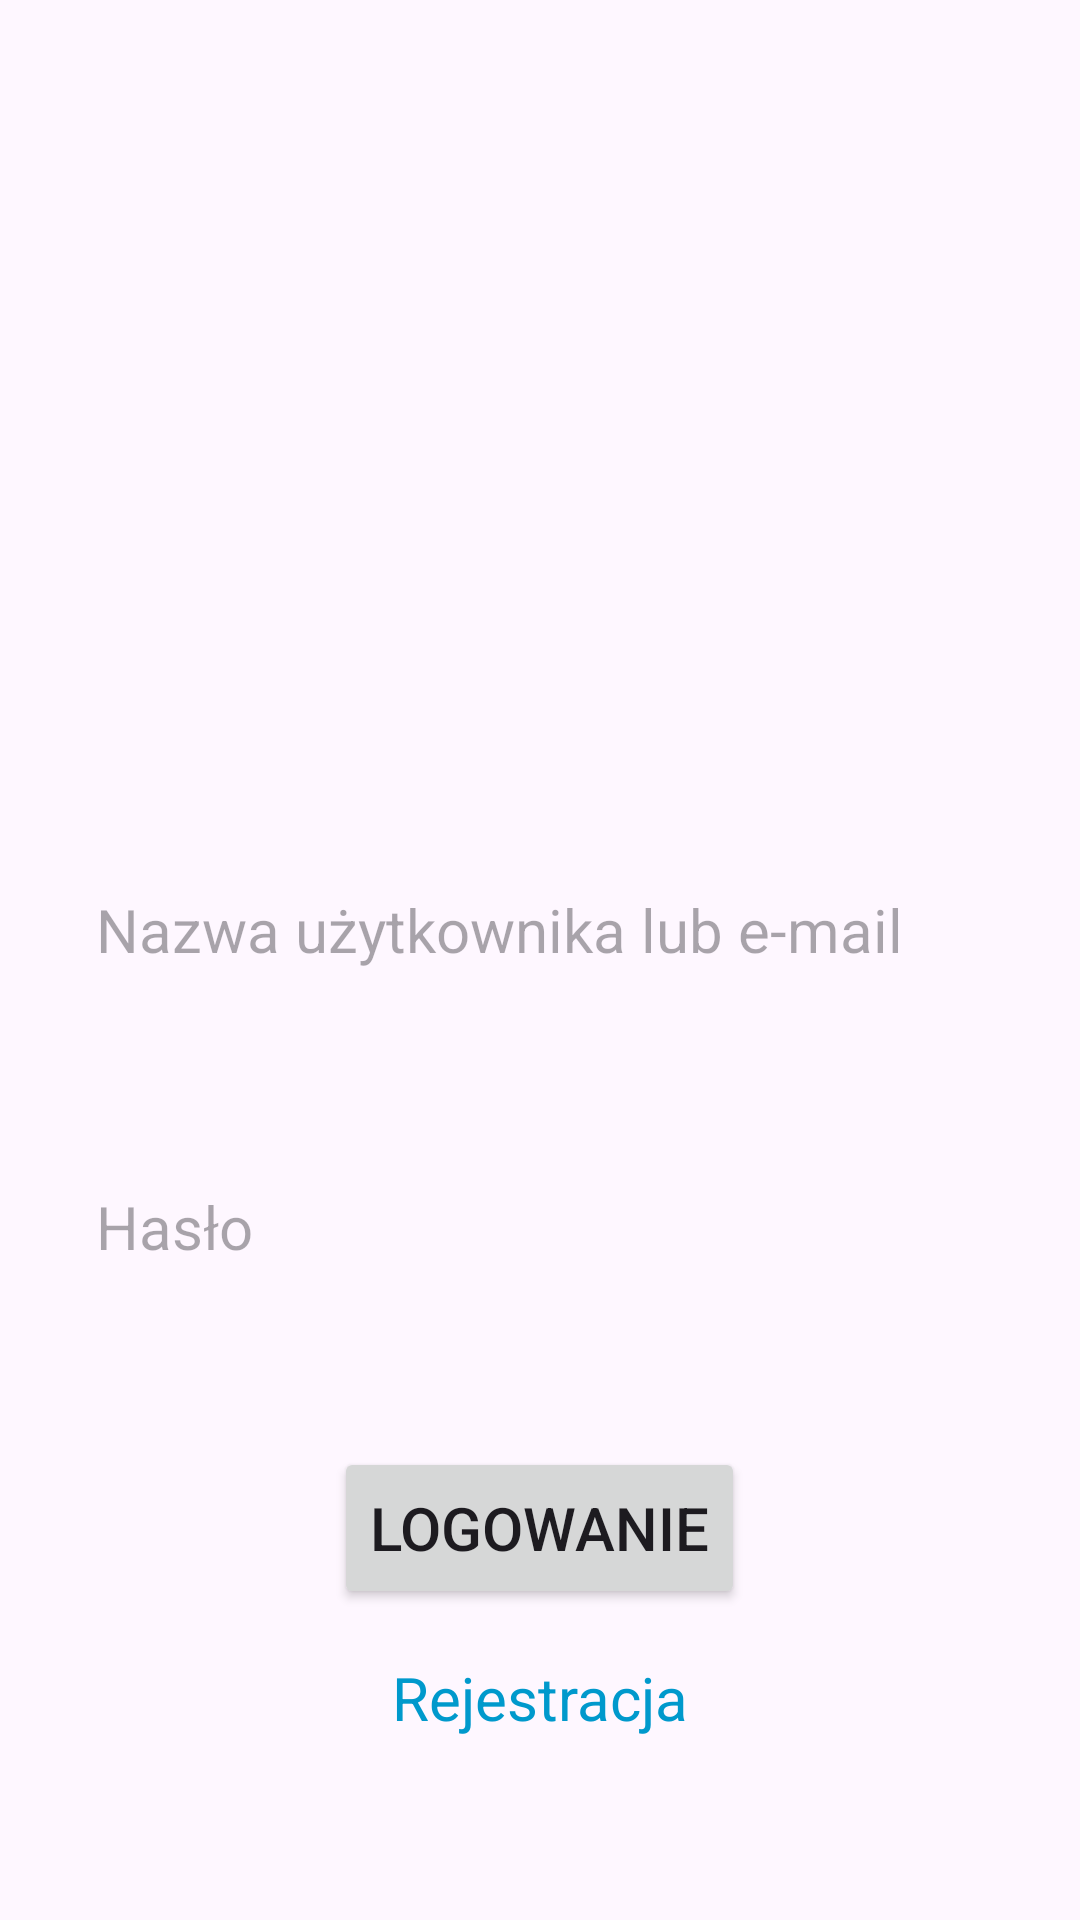

Here is an Android app screen rendered from its layout file. Give the layout XML and the strings, colors and styles it references.
<!-- AndroidManifest.xml: application theme Theme.SmartScale -->
<!-- res/layout/fragment_profile.xml -->
<?xml version="1.0" encoding="utf-8"?>
<RelativeLayout xmlns:android="http://schemas.android.com/apk/res/android"
    xmlns:app="http://schemas.android.com/apk/res-auto"
    android:layout_width="match_parent"
    android:layout_height="match_parent"
    android:gravity="center">

    <LinearLayout
        android:layout_width="match_parent"
        android:layout_height="wrap_content"
        android:gravity="center"
        android:orientation="vertical">
        <ImageView
            android:layout_width="200dp"
            android:layout_height="200dp"
            android:src="@drawable/ic_profile_black_24dp"/>
        <EditText
            android:id="@+id/username_input"
            android:layout_width="match_parent"
            android:layout_height="wrap_content"
            android:minHeight="48dp"
            android:paddingVertical="20dp"
            android:textSize="20sp"
            android:paddingStart="16dp"
            android:background="@drawable/login_bar"
            android:hint="Nazwa użytkownika lub e-mail"
            android:inputType="textEmailAddress"
            android:imeOptions="actionNext"
            android:layout_margin="16dp" />
        <EditText
            android:id="@+id/password_input"
            android:layout_width="match_parent"
            android:layout_height="wrap_content"
            android:minHeight="48dp"
            android:paddingVertical="20dp"
            android:textSize="20sp"
            android:paddingStart="16dp"
            android:background="@drawable/login_bar"
            android:hint="Hasło"
            android:inputType="textPassword"
            android:imeOptions="actionDone"
            android:layout_margin="16dp" />

        <Button
            android:id="@+id/login_button"
            android:layout_width="wrap_content"
            android:layout_height="54dp"
            android:layout_marginTop="24dp"
            android:text="Logowanie"
            android:textSize="20sp"
            app:layout_constraintEnd_toEndOf="parent"
            app:layout_constraintStart_toStartOf="parent"
            app:layout_constraintTop_toBottomOf="@id/password_input" />

        <TextView
            android:id="@+id/register_link"
            android:layout_width="wrap_content"
            android:layout_height="wrap_content"
            android:layout_marginTop="16dp"
            android:textSize="20sp"
            android:text="Rejestracja"
            android:textColor="@android:color/holo_blue_dark"
            app:layout_constraintEnd_toEndOf="parent"
            app:layout_constraintStart_toStartOf="parent"
            app:layout_constraintTop_toBottomOf="@id/login_button" />
    </LinearLayout>

</RelativeLayout>
<!-- resources referenced by this layout -->
<resources>
  <style name="Theme.SmartScale" parent="Theme.Material3.Light.NoActionBar">
          <item name="colorPrimary">@color/green</item>
          <item name="colorOnPrimary">@color/white</item>
          <item name="colorSecondary">@color/green</item>
          <item name="colorOnSecondary">@color/white</item>
          <item name="android:windowLightStatusBar">true</item>
      </style>
  <color name="green">#2E8984</color>
  <color name="white">#EFEFEF</color>
</resources>
